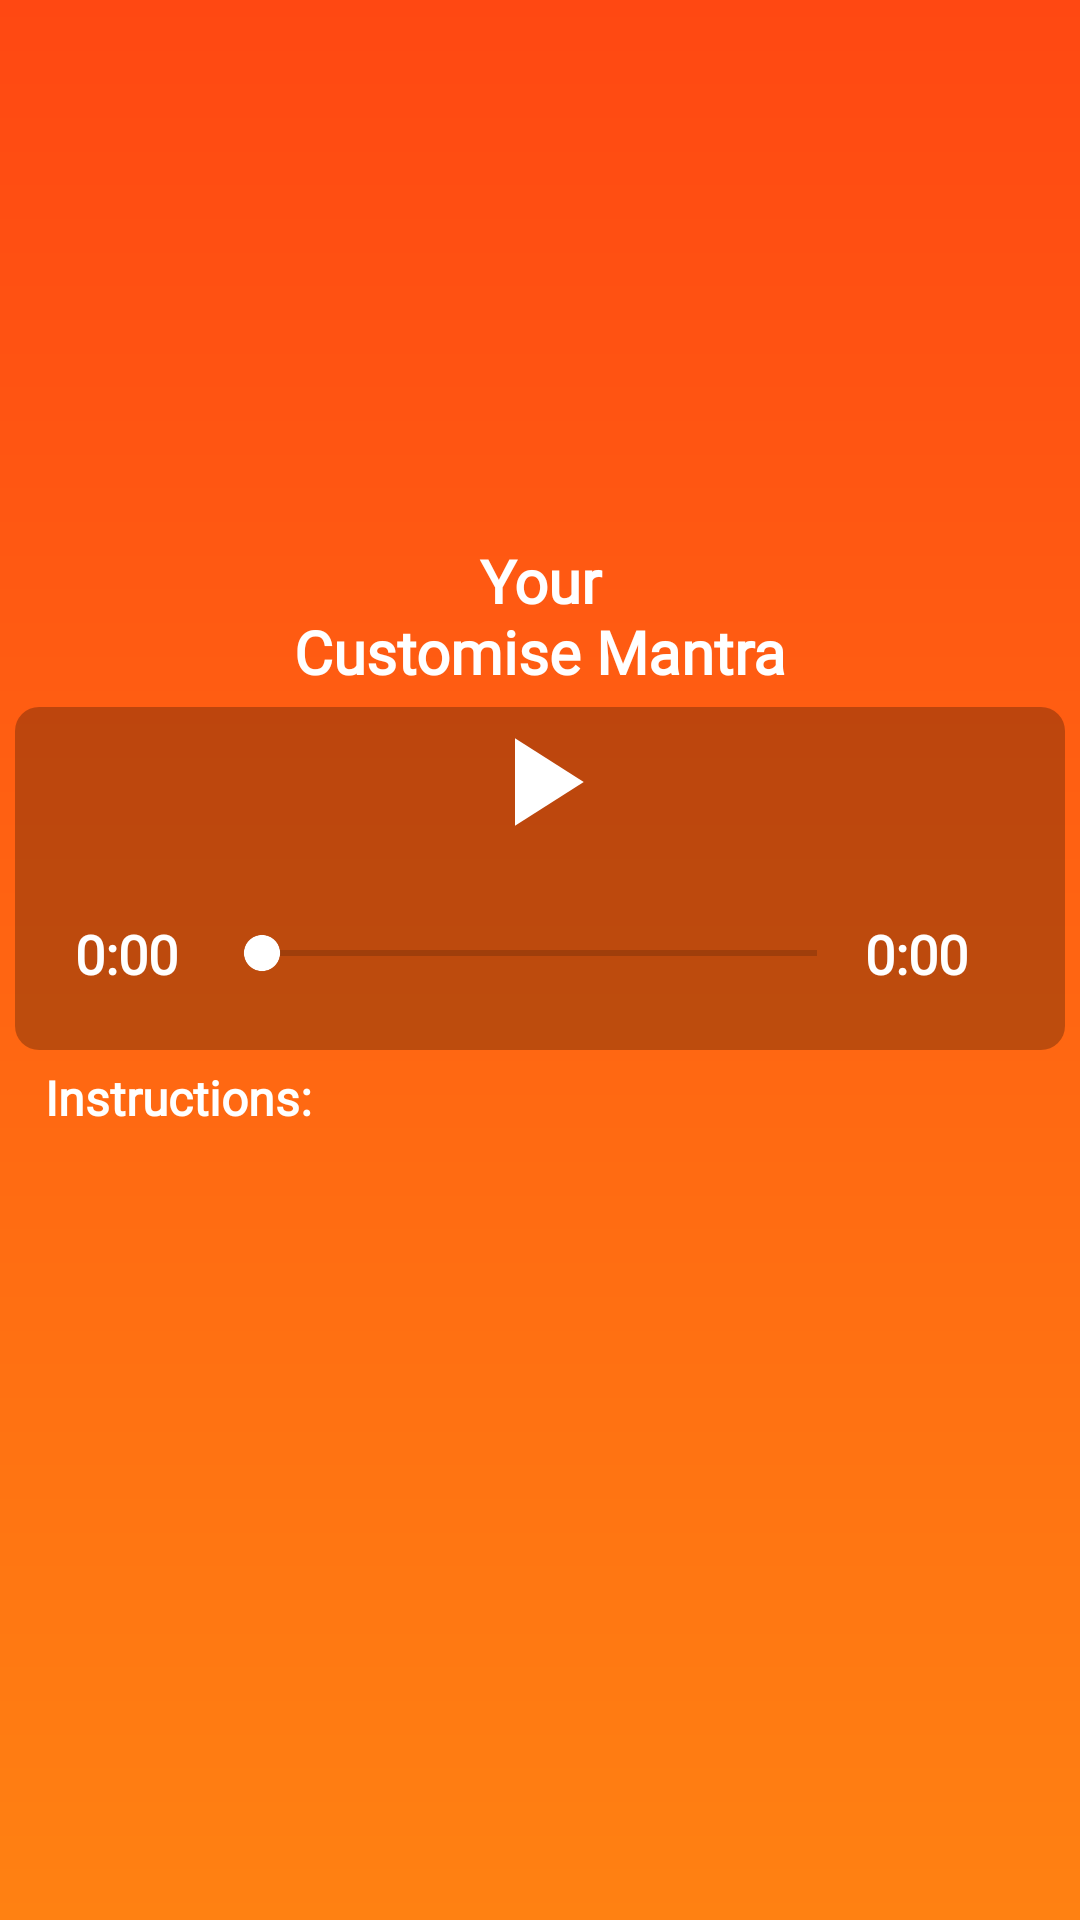

Produce the Android XML layout that renders to this screen, including the resource entries it uses.
<!-- AndroidManifest.xml: application theme Theme.Matrajayotish -->
<!-- res/layout/fragment_mantram.xml -->
<?xml version="1.0" encoding="utf-8"?>
<FrameLayout xmlns:android="http://schemas.android.com/apk/res/android"
    xmlns:tools="http://schemas.android.com/tools"
    android:layout_width="match_parent"
    android:layout_height="match_parent"
    xmlns:app="http://schemas.android.com/apk/res-auto"
    tools:context=".ui.fragments.MantramFragment">

    
    <LinearLayout
        android:layout_width="match_parent"
        android:layout_height="match_parent"
        android:background="@drawable/mantra_back"
        android:orientation="vertical"
        >
        <ImageView
            android:layout_width="100dp"
            android:layout_height="100dp"
            android:layout_marginTop="70dp"
            android:src="@drawable/baseline_self_improvement_24"
            android:layout_gravity="center"/>
    <TextView
        android:id="@+id/txtHeading"
        android:layout_width="match_parent"
        android:layout_height="wrap_content"
        android:text="@string/your_n_customise_mantra"
        android:textSize="20sp"
        android:fontFamily="@font/eigerdals_medium"
        android:textStyle="bold"
        android:gravity="center"
        android:layout_marginTop="10dp"
        android:textColor="@color/white"
        />

        <LinearLayout
            android:layout_width="match_parent"
            android:layout_height="wrap_content"
            android:orientation="vertical"
            android:gravity="center_horizontal"
            android:layout_margin="5dp"
            android:background="@drawable/musicplayer_back"
            >
            <ImageView
                android:id="@+id/imgPlayPause"
                android:layout_width="50dp"
                android:layout_height="50dp"
                android:contentDescription="@string/app_name"
                android:src="@drawable/baseline_play_arrow_24"
                app:tint="@color/white"/>
            <LinearLayout
                android:layout_width="match_parent"
                android:layout_height="wrap_content"
                android:layout_margin="20dp"
                android:gravity="center_vertical"
                android:orientation="horizontal"
                android:weightSum="1"
                >
                <TextView
                    android:id="@+id/txtCurrentTime"
                    android:layout_width="0dp"
                    android:layout_weight=".15"
                    android:layout_height="wrap_content"
                    android:text="@string/zero"
                    android:textColor="@color/white"
                    android:textSize="18sp"
                    android:textStyle="bold"
                    android:fontFamily="@font/eigerdals_medium"
                    />
                <SeekBar
                    android:id="@+id/playerSeekbar"
                    android:layout_width="0dp"
                    android:layout_height="wrap_content"
                    android:layout_weight=".7"
                    android:thumbTint="@color/white"
                    android:progressTint="@color/white"
                    />
                <TextView
                    android:id="@+id/txtTotalDuration"
                    android:layout_width="0dp"
                    android:layout_weight=".15"
                    android:layout_height="wrap_content"
                    android:text="@string/zero"
                    android:textColor="@color/white"
                    android:textSize="18sp"
                    android:textStyle="bold"
                    android:fontFamily="@font/eigerdals_medium"/>
            </LinearLayout>

        </LinearLayout>

        <LinearLayout
            android:layout_width="match_parent"
            android:layout_height="match_parent"
            android:orientation="vertical"
            android:layout_below="@+id/imgJantram"
            >
            <TextView
                android:layout_width="match_parent"
                android:layout_height="wrap_content"
                android:text="@string/instructions"
                android:textStyle="bold"
                android:textSize="16sp"
                android:fontFamily="@font/pinot_grigio_modern_w00_bold"
                android:layout_marginStart="15dp"
                android:textColor="@color/white"/>


























































































            <androidx.recyclerview.widget.RecyclerView
                android:id="@+id/recyclmantraInfo"
                android:layout_width="match_parent"
                android:layout_height="wrap_content"
                android:layout_margin="10dp"
                />
        </LinearLayout>

    </LinearLayout>
    <ProgressBar
        android:id="@+id/progressbar"
        android:layout_width="wrap_content"
        android:layout_height="wrap_content"
        android:layout_gravity="center"
        />
</FrameLayout>
<!-- resources referenced by this layout -->
<resources>
  <color name="white">#FFFFFFFF</color>
  <!-- drawable baseline_play_arrow_24 (drawable) -->
  <vector android:height="24dp" android:tint="#FF7407"
      android:viewportHeight="24" android:viewportWidth="24"
      android:width="24dp" xmlns:android="http://schemas.android.com/apk/res/android">
      <path android:fillColor="@android:color/white" android:pathData="M8,5v14l11,-7z"/>
  </vector>
  <!-- drawable mantra_back (drawable) -->
  <?xml version="1.0" encoding="utf-8"?>
  <shape xmlns:android="http://schemas.android.com/apk/res/android"
      android:shape="rectangle"
      >
      <gradient
          android:startColor="@color/orange_500"
          android:endColor="@color/orange_700"
          android:angle="90"
          />
  
  
  </shape>
  <!-- drawable musicplayer_back (drawable) -->
  <shape xmlns:android="http://schemas.android.com/apk/res/android"
      android:shape="rectangle">
      <solid android:color="#42000000" />
      <corners android:radius="8dp" />
  </shape>
  <string name="app_name">Mantrayotish</string>
  <string name="instructions">Instructions:</string>
  <string name="your_n_customise_mantra">Your\nCustomise Mantra</string>
  <string name="zero" translatable="false">0:00</string>
  <style name="Theme.Matrajayotish" parent="Theme.MaterialComponents.DayNight.NoActionBar">
          
          <item name="colorPrimary">@color/orange_500</item>
          <item name="colorPrimaryVariant">@color/orange_700</item>
          <item name="colorOnPrimary">@color/white</item>
          
          <item name="colorSecondary">@color/teal_200</item>
          <item name="colorSecondaryVariant">@color/teal_700</item>
          <item name="colorOnSecondary">@color/black</item>
          
          <item name="android:statusBarColor" tools:targetApi="l">?attr/colorPrimaryVariant</item>
          
      </style>
  <color name="orange_500">#FF8112</color>
  <color name="orange_700">#FF4812</color>
  <color name="teal_200">#FF03DAC5</color>
  <color name="teal_700">#FF018786</color>
  <color name="black">#FF000000</color>
</resources>
